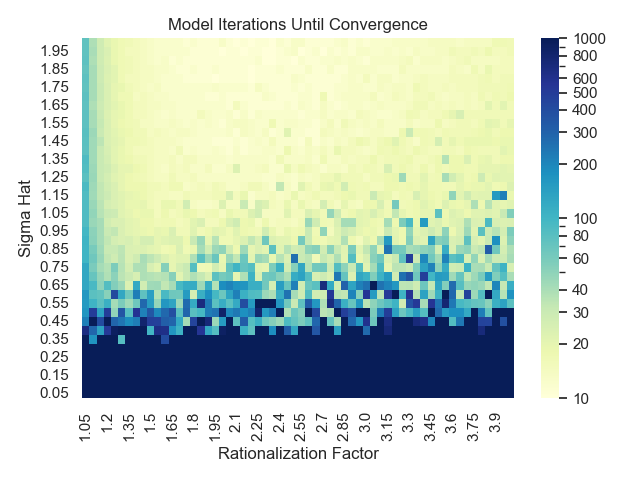

The data file committed next to this chart (first rows):
, 1.05, 1.1, 1.15, 1.2, 1.25, 1.3, 1.35, 1.4, 1.45, 1.5, 1.55, 1.6, 1.65, 1.7, 1.75, 1.8, 1.85, 1.9, 1.95, 2.0, 2.05, 2.1, 2.15
0.05, 1000, 1000, 1000, 1000, 1000, 1000, 1000, 1000, 1000, 1000, 1000, 1000, 1000, 1000, 1000, 1000, 1000, 1000, 1000, 1000, 1000, 1000, 1000
0.1, 1000, 1000, 1000, 1000, 1000, 1000, 1000, 1000, 1000, 1000, 1000, 1000, 1000, 1000, 1000, 1000, 1000, 1000, 1000, 1000, 1000, 1000, 1000
0.15, 1000, 1000, 1000, 1000, 1000, 1000, 1000, 1000, 1000, 1000, 1000, 1000, 1000, 1000, 1000, 1000, 1000, 1000, 1000, 1000, 1000, 1000, 1000
0.2, 1000, 1000, 1000, 1000, 1000, 1000, 1000, 1000, 1000, 1000, 1000, 1000, 1000, 1000, 1000, 1000, 1000, 1000, 1000, 1000, 1000, 1000, 1000
0.25, 1000, 1000, 1000, 1000, 1000, 1000, 1000, 1000, 1000, 1000, 1000, 1000, 1000, 1000, 1000, 1000, 1000, 1000, 1000, 1000, 1000, 1000, 1000
0.3, 1000, 1000, 1000, 1000, 1000, 1000, 1000, 1000, 1000, 1000, 1000, 1000, 1000, 1000, 1000, 1000, 1000, 1000, 1000, 1000, 1000, 1000, 1000
0.35, 1000, 170, 1000, 1000, 1000, 83, 1000, 1000, 1000, 1000, 1000, 400, 1000, 1000, 1000, 1000, 1000, 1000, 1000, 1000, 1000, 1000, 1000
0.4, 679, 286, 136, 519, 929, 1000, 1000, 1000, 1000, 99, 641, 628, 163, 104, 1000, 1000, 559, 125, 83, 889, 1000, 1000, 111
0.45, 213, 1000, 413, 1000, 291, 245, 187, 219, 811, 480, 478, 311, 294, 123, 42, 453, 1000, 736, 45, 152, 1000, 77, 323
0.5, 164, 499, 139, 490, 48, 354, 81, 569, 212, 351, 198, 279, 387, 80, 291, 80, 96, 224, 247, 843, 197, 234, 181
0.55, 155, 103, 77, 111, 42, 58, 43, 65, 281, 151, 47, 162, 132, 45, 270, 121, 694, 231, 78, 114, 78, 121, 393
0.6, 157, 78, 73, 52, 415, 126, 64, 217, 76, 143, 37, 93, 66, 64, 153, 26, 113, 179, 96, 67, 133, 213, 110
0.65, 125, 93, 50, 84, 55, 45, 23, 122, 27, 43, 44, 33, 41, 94, 116, 119, 44, 116, 37, 182, 206, 174, 166
0.7, 126, 70, 47, 38, 51, 35, 30, 25, 39, 37, 35, 37, 53, 21, 30, 38, 32, 24, 78, 61, 68, 20, 38
0.75, 125, 59, 42, 37, 58, 36, 26, 39, 39, 25, 21, 54, 20, 26, 31, 83, 16, 17, 27, 20, 74, 103, 72
0.8, 100, 66, 46, 33, 28, 35, 24, 28, 40, 34, 29, 23, 20, 22, 22, 38, 80, 45, 69, 19, 45, 33, 68
0.85, 100, 60, 43, 31, 31, 34, 24, 23, 23, 21, 20, 17, 18, 24, 17, 19, 42, 27, 45, 49, 28, 18, 44
0.9, 103, 52, 41, 33, 26, 24, 25, 22, 26, 26, 20, 22, 23, 23, 18, 31, 46, 20, 36, 17, 17, 20, 23
0.95, 97, 51, 41, 30, 33, 24, 21, 20, 19, 18, 20, 19, 24, 16, 16, 22, 16, 18, 21, 20, 17, 22, 18
1.0, 88, 46, 41, 27, 24, 24, 21, 20, 18, 18, 16, 17, 17, 15, 16, 21, 24, 15, 15, 18, 24, 28, 18
1.05, 87, 48, 36, 30, 29, 22, 20, 18, 19, 19, 15, 18, 15, 16, 19, 18, 15, 16, 17, 14, 19, 16, 16
1.1, 88, 46, 35, 26, 24, 22, 19, 19, 20, 16, 15, 19, 19, 16, 27, 14, 13, 13, 14, 23, 14, 14, 31
1.15, 86, 43, 33, 29, 24, 22, 20, 19, 18, 16, 15, 15, 14, 14, 16, 15, 15, 15, 16, 16, 25, 15, 19
1.2, 90, 44, 33, 27, 24, 20, 18, 18, 18, 16, 16, 15, 17, 17, 13, 14, 15, 14, 16, 15, 13, 13, 14
1.25, 78, 46, 31, 26, 22, 20, 18, 17, 16, 15, 14, 14, 16, 14, 14, 15, 13, 13, 13, 13, 13, 13, 13
1.3, 84, 45, 31, 28, 23, 20, 20, 18, 17, 15, 14, 13, 15, 14, 15, 13, 13, 15, 12, 12, 14, 23, 13
1.35, 87, 43, 31, 26, 21, 19, 18, 16, 16, 15, 14, 14, 15, 13, 15, 15, 13, 13, 13, 13, 12, 13, 13
1.4, 77, 43, 31, 25, 21, 19, 17, 15, 15, 15, 14, 14, 13, 16, 12, 13, 12, 12, 13, 12, 11, 13, 11
1.45, 79, 43, 34, 24, 22, 20, 17, 17, 16, 15, 14, 14, 14, 13, 12, 12, 12, 12, 11, 11, 11, 12, 11
1.5, 80, 45, 30, 24, 21, 19, 18, 16, 16, 14, 15, 14, 13, 14, 14, 13, 12, 12, 12, 12, 13, 11, 14
1.55, 77, 41, 32, 24, 20, 18, 17, 16, 14, 14, 13, 13, 14, 13, 12, 13, 12, 13, 12, 11, 13, 14, 14
1.6, 77, 41, 30, 23, 20, 19, 17, 15, 15, 14, 13, 12, 13, 12, 12, 12, 15, 13, 12, 12, 13, 11, 13
1.65, 76, 39, 29, 24, 21, 19, 17, 15, 15, 14, 14, 13, 13, 12, 12, 12, 12, 12, 12, 12, 11, 15, 12
1.7, 77, 41, 30, 24, 20, 17, 17, 14, 15, 14, 13, 13, 12, 12, 12, 12, 12, 11, 11, 12, 11, 11, 11
1.75, 74, 41, 30, 24, 20, 19, 16, 15, 14, 13, 14, 12, 12, 12, 12, 12, 12, 12, 13, 12, 12, 12, 12
1.8, 75, 41, 29, 23, 21, 17, 15, 15, 14, 14, 13, 12, 12, 12, 11, 11, 11, 11, 10, 11, 11, 11, 11
1.85, 72, 41, 29, 24, 21, 17, 16, 15, 14, 14, 13, 13, 12, 11, 11, 12, 11, 11, 12, 11, 11, 11, 11
1.9, 76, 39, 28, 23, 19, 17, 16, 15, 14, 13, 12, 13, 11, 12, 11, 11, 11, 11, 11, 11, 11, 11, 11
1.95, 74, 40, 28, 24, 19, 17, 15, 15, 14, 13, 12, 12, 12, 12, 12, 11, 11, 11, 11, 10, 11, 11, 10
2.0, 74, 39, 28, 22, 19, 17, 16, 15, 14, 13, 12, 12, 12, 12, 11, 12, 11, 11, 11, 13, 11, 10, 11
